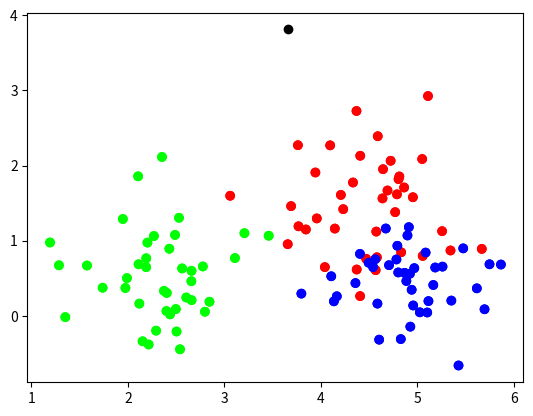

Write Python code to recreate this figure.
import random
import math
import numpy as np
from matplotlib.colors import ListedColormap
import matplotlib.pyplot as plt


class WorkWithData:
    # конструктор
    def __init__(self, classes_count, elements_count, class_colormap):
        self.classes_count = classes_count
        self.elements_count = elements_count
        self.class_colormap = class_colormap

        self.class_names = []

        self.data = []

    # генерируем список формата [[x, y, номер_класса], ...]
    def generate_data(self):
        for class_num in range(self.classes_count):
            # Choose random center of 2-dimensional gaussian
            center_x, center_y = random.random() * 5.0, random.random() * 5.0
            # Choose numberOfClassElements random nodes with RMS=0.5
            for rowNum in range(self.elements_count):
                self.data.append([random.gauss(center_x, 0.5), random.gauss(center_y, 0.5), class_num])

    # изображаем классы и их элементы на графике
    def add_data_to_plot(self):
        plt.scatter([self.data[i][0] for i in range(len(self.data))],
                    [self.data[i][1] for i in range(len(self.data))],
                    c=[self.data[i][2] for i in range(len(self.data))],
                    cmap=self.class_colormap)

    # подсчёт среднего внутриклассового расстояния для выбранного класса
    def inclass_range(self, class_num):
        part_of_data = []
        average_range = []
        for item in self.data:
            if item[2] == class_num:
                part_of_data.append([item[0], item[1]])
        for first_dot in part_of_data:
            for second_dot in part_of_data:
                if first_dot[0] != second_dot[0] and first_dot[1] != second_dot[1]:
                    average_range.append(math.hypot(second_dot[0] - first_dot[0], second_dot[1] - first_dot[1]))
        return np.mean(average_range)

    # подсчёт среднего внешнеклассового расстояния для выбранных двух классов
    def outclass_range(self, first_class_num, second_class_num):
        first_part_of_data = []
        second_part_of_data = []
        average_range = []
        for item in self.data:
            if item[2] == first_class_num:
                first_part_of_data.append([item[0], item[1]])
            if item[2] == second_class_num:
                second_part_of_data.append([item[0], item[1]])
        for first_dot in first_part_of_data:
            for second_dot in second_part_of_data:
                average_range.append(math.hypot(second_dot[0] - first_dot[0], second_dot[1] - first_dot[1]))
        return np.mean(average_range)

    # возвращает информативность признакового пространства
    def informativeness(self):
        inclass_avg_range = []
        outclass_avg_range = []
        for i in range(self.classes_count):
            inclass_avg_range.append(self.inclass_range(i))

        for i in range(self.classes_count):
            for j in range(self.classes_count):
                if i != j:
                    outclass_avg_range.append(self.outclass_range(i, j))

        inclass_avg_range = np.mean(inclass_avg_range)
        outclass_avg_range = np.mean(outclass_avg_range)

        return outclass_avg_range / inclass_avg_range

    # метод ближайшего соседа
    def nearest_neighbour(self, required_point):
        distance = None
        required_point_class = None
        for point in self.data:
            new_distance = math.hypot(point[0] - required_point[0], point[1] - required_point[1])
            if distance is None:
                distance = new_distance
            if new_distance < distance:
                distance = new_distance
                required_point_class = point[2]
        return [distance, required_point_class]

    # метод k-ближайших соседей
    def k_nearest_neighbour(self, required_point, k):
        distances = []
        result = []
        for point in self.data:
            new_distance = math.hypot(point[0] - required_point[0], point[1] - required_point[1])
            distances.append([new_distance, point[2]])
        distances.sort()
        for point_class in range(self.classes_count):
            sum_of_weight = 0
            for elem in distances[:k]:
                if elem[1] == point_class:
                    sum_of_weight += 1
            result.append([sum_of_weight, point_class])
        return max(result)

    # метод взвешенного голосования
    def weighed_nearest_neighbour(self, required_point, k):
        distances = []
        result = []
        for point in self.data:
            new_distance = math.hypot(point[0] - required_point[0], point[1] - required_point[1])
            distances.append([new_distance, point[2]])
        distances.sort()
        weights = [[1 / (distances[i][0]) ** 2, distances[i][1]] for i in range(k)]
        for point_class in range(self.classes_count):
            sum = 0
            for elem in weights:
                if elem[1] == point_class:
                    sum += elem[0]
            result.append([sum, point_class])
        return max(result)


def divide_prints():
    print('-' * 70)


if __name__ == "__main__":

    # количество классов
    class_count = 3
    # количество элементов
    elements_count = 40

    # для классификации (доделать)
    colors = {
        0: ['#FF0000', 'красный'],
        1: ['#00FF00', 'зеленый'],
        2: ['#0000FF', 'синий']
    }

    # задаём цвета классов, количество цветов = количеству классов
    colors_of_classes = ListedColormap([colors[0][0],  # 0 - красный,
                                        colors[1][0],  # 1 - зеленый,
                                        colors[2][0],  # 2 - синий
                                        ])

    # начинаем работать с данными
    example = WorkWithData(class_count, elements_count, colors_of_classes)
    example.generate_data()
    example.add_data_to_plot()
    plt.show()

    divide_prints()
    # информативность признакового пространства
    print("Информативность признакового пространства: {0}".format(example.informativeness()))

    divide_prints()

    # объявление новой точки
    random_point = [random.random() * 5.0, random.random() * 5.0]
    print("Координаты новой точки: X: {0}, Y: {1}".format(random_point[0], random_point[1]))

    divide_prints()

    # классификация методом ближайшего соседа
    result = example.nearest_neighbour(random_point)
    print("Метод ближайшего соседа, k = 1 \n"
          "Дистанция до ближайшей точки: {0}, \n"
          "Определение принадлежности классу: {1}".format(result[0], colors[result[1]][1]))

    divide_prints()

    # классификация методом k-ближайших соседей
    # переменная k - число соседей
    k = 7
    result = example.k_nearest_neighbour(random_point, k)
    print("Метод k-ближайших соседей, k = {0} \n"
          "Среди всех соседей {1} точек класса: {2}\n"
          "Определение принадлежности классу: {2}".format(k, result[0], colors[result[1]][1]))

    divide_prints()

    # классификация методом взвешенного голосования
    # переменная k - число соседей
    result = example.weighed_nearest_neighbour(random_point, k)
    print("Метод k-взвешенных соседей, k = {0} \n"
          "Наибольший вес {1} у соседей класса: {2}\n"
          "Определение принадлежности классу: {2}".format(k, result[0], colors[result[1]][1]))

    divide_prints()

    # наглядное добавление новой точки черным цветом на график
    example.add_data_to_plot()
    plt.scatter(random_point[0], random_point[1], c='BLACK')
    plt.show()
